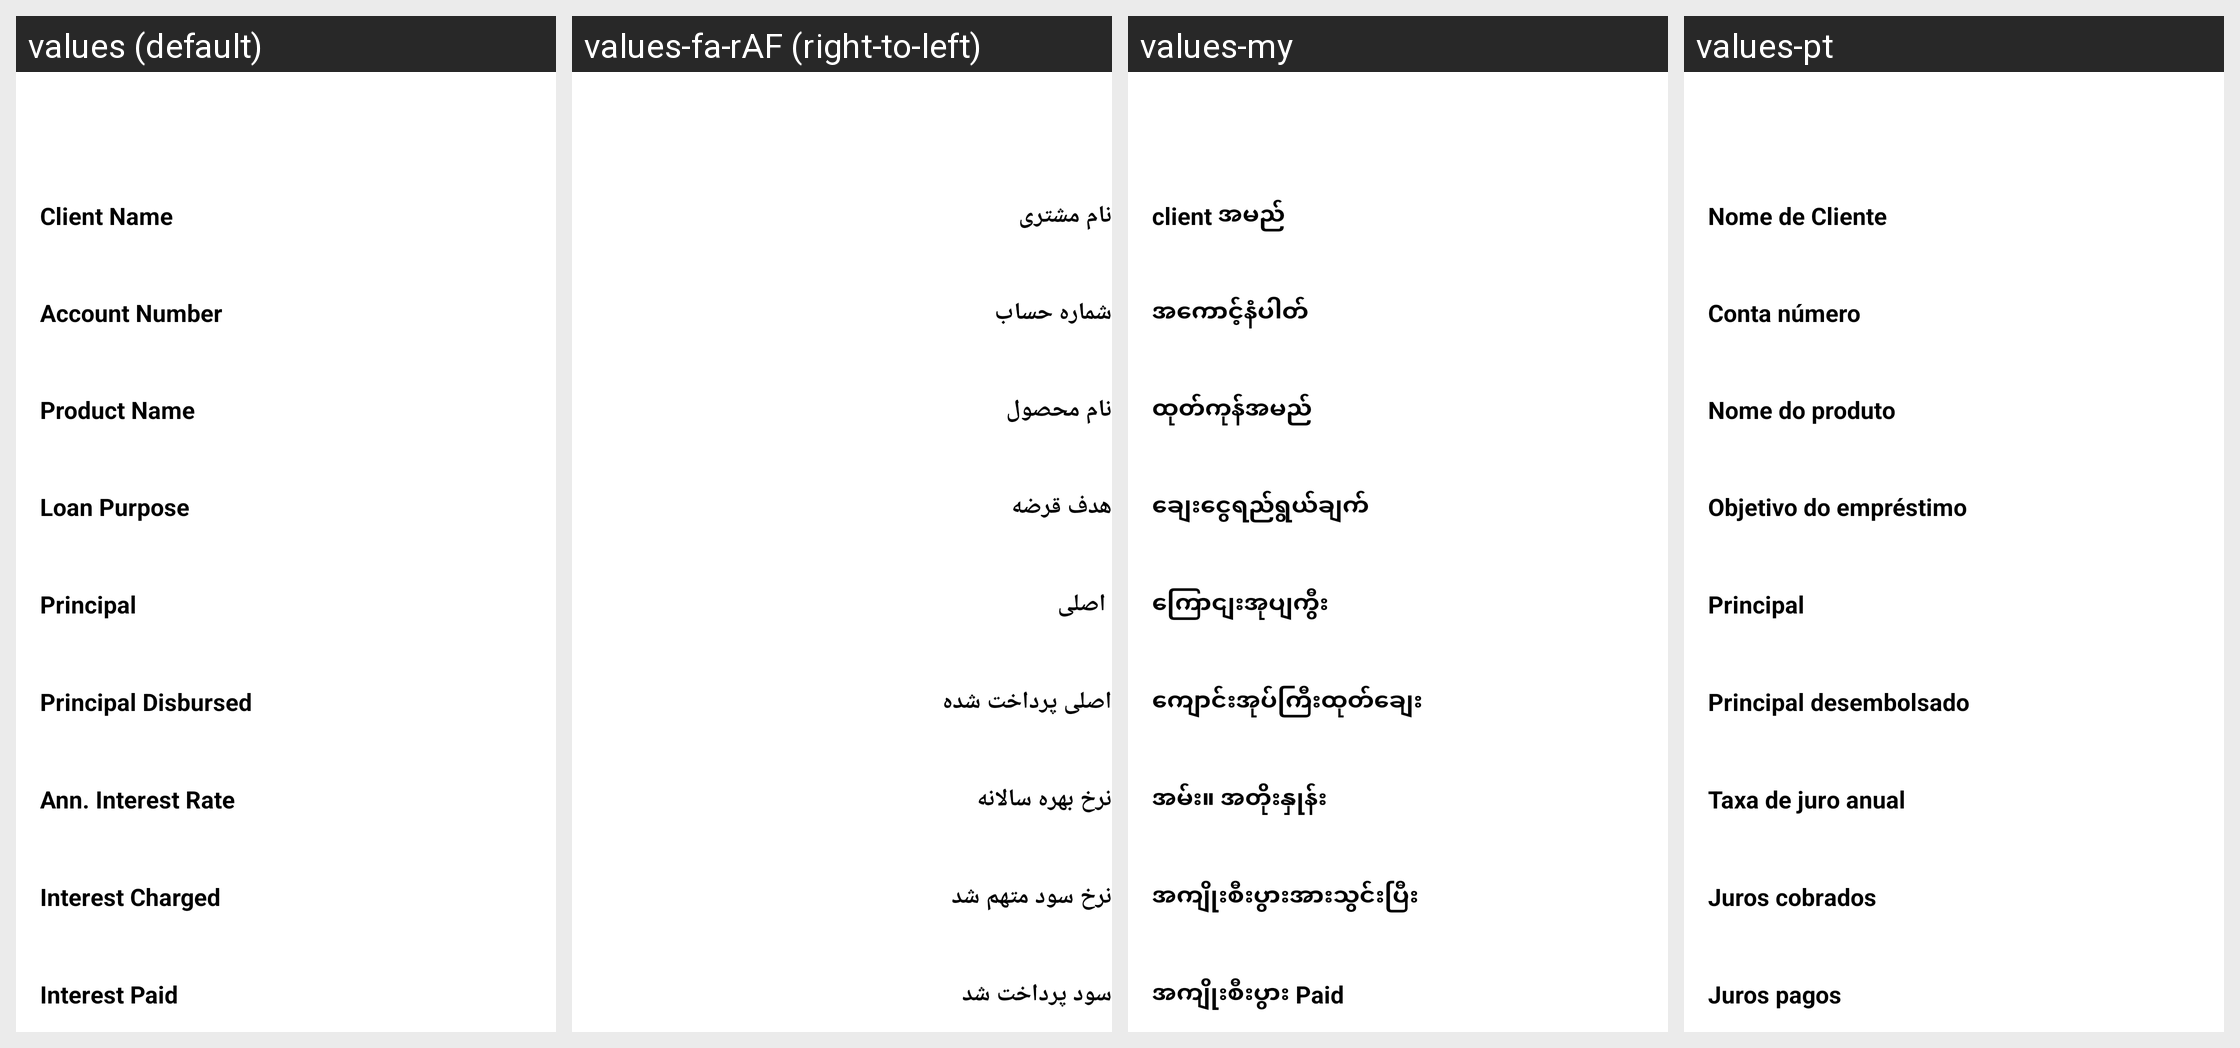

This grid shows one Android layout under several languages. Give, for every string resource on the screen, its name, the default text and each shown locale's text.
Android screen res/layout/activity_loan_accout_details.xml rendered under 4 locales, left to right: values (default), values-fa-rAF (right-to-left), values-my, values-pt. Device: Nexus 5 (rendered at 1080×1920; each locale shown at half size, 540×960, under a caption strip naming it); theme AppTheme.
Other locales in the repository, not shown: values-ar, values-bn, values-es, values-fr, values-hi, values-in, values-km, values-kn, values-ml-rIN, values-pl, values-ru, values-sw, values-te, values-ur.
Strings drawn on this screen, with the default value and each locale's value (text and hints the layout hard-codes, and strings that could not be matched under every locale, appear in the picture but are not listed):

client_name
  values: Client Name
  values-fa-rAF: نام مشتری
  values-my: client အမည်
  values-pt: Nome de Cliente

account_number
  values: Account Number
  values-fa-rAF: شماره حساب
  values-my: အကောင့်နံပါတ်
  values-pt: Conta número

loan_product_name
  values: Product Name
  values-fa-rAF: نام محصول
  values-my: ထုတ်ကုန်အမည်
  values-pt: Nome do produto

loan_purpose
  values: Loan Purpose
  values-fa-rAF: هدف قرضه
  values-my: ချေးငွေရည်ရွယ်ချက်
  values-pt: Objetivo do empréstimo

principal
  values: Principal
  values-fa-rAF:  اصلی
  values-my: ကြောငျးအုပျကွီး
  values-pt: Principal

principal_disbursed
  values: Principal Disbursed
  values-fa-rAF: اصلی پرداخت شده
  values-my: ကျောင်းအုပ်ကြီးထုတ်ချေး
  values-pt: Principal desembolsado

annual_interest_rate
  values: Ann. Interest Rate
  values-fa-rAF: نرخ بهره سالانه
  values-my: အမ်း။ အတိုးနှုန်း
  values-pt: Taxa de juro anual

interest_charged
  values: Interest Charged
  values-fa-rAF: نرخ سود متهم شد
  values-my: အကျိုးစီးပွားအားသွင်းပြီး
  values-pt: Juros cobrados

interest_paid
  values: Interest Paid
  values-fa-rAF: سود پرداخت شد
  values-my: အကျိုးစီးပွား Paid
  values-pt: Juros pagos
